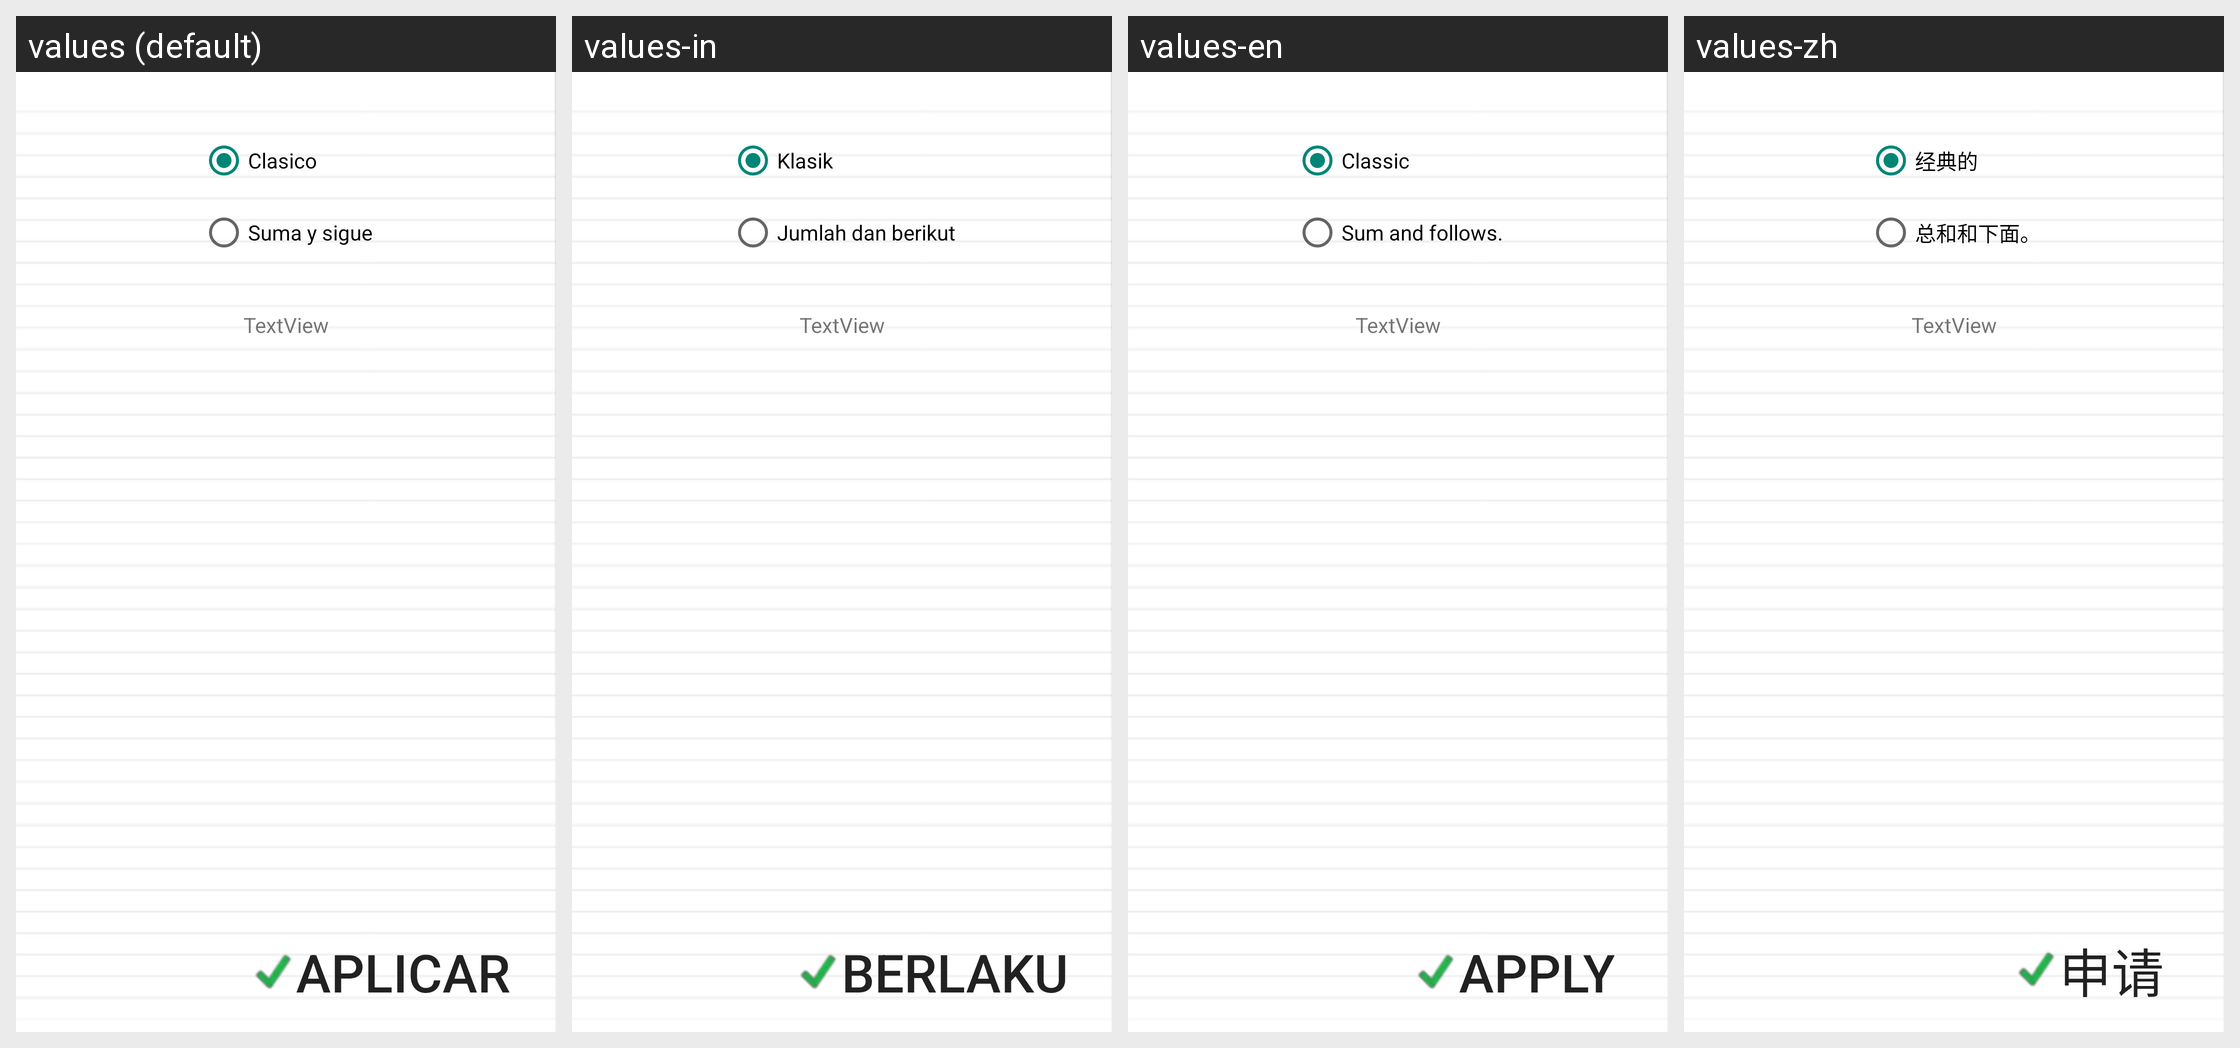

Here is an Android app screen in its default locale and in the app's own translations. Write out the translated-string differences for the strings that appear on this screen.
Android screen res/layout/juego_opciones.xml rendered under 4 locales, left to right: values (default), values-in, values-en, values-zh. Device: Nexus 5 (rendered at 1080×1920; each locale shown at half size, 540×960, under a caption strip naming it); theme AppTheme.
Other locales in the repository, not shown: values-de, values-fr, values-hi, values-it, values-ja, values-pt, values-ru, values-th, values-tr.
Strings drawn on this screen, with the default value and each locale's value (text and hints the layout hard-codes, and strings that could not be matched under every locale, appear in the picture but are not listed):

aplicar
  values: Aplicar
  values-in: Berlaku
  values-en: Apply
  values-zh: 申请

tipoJuego1
  values: Clasico
  values-in: Klasik
  values-en: Classic
  values-zh: 经典的

tipoJuego2
  values: Suma y sigue
  values-in: Jumlah dan berikut
  values-en: Sum and follows.
  values-zh: 总和和下面。
